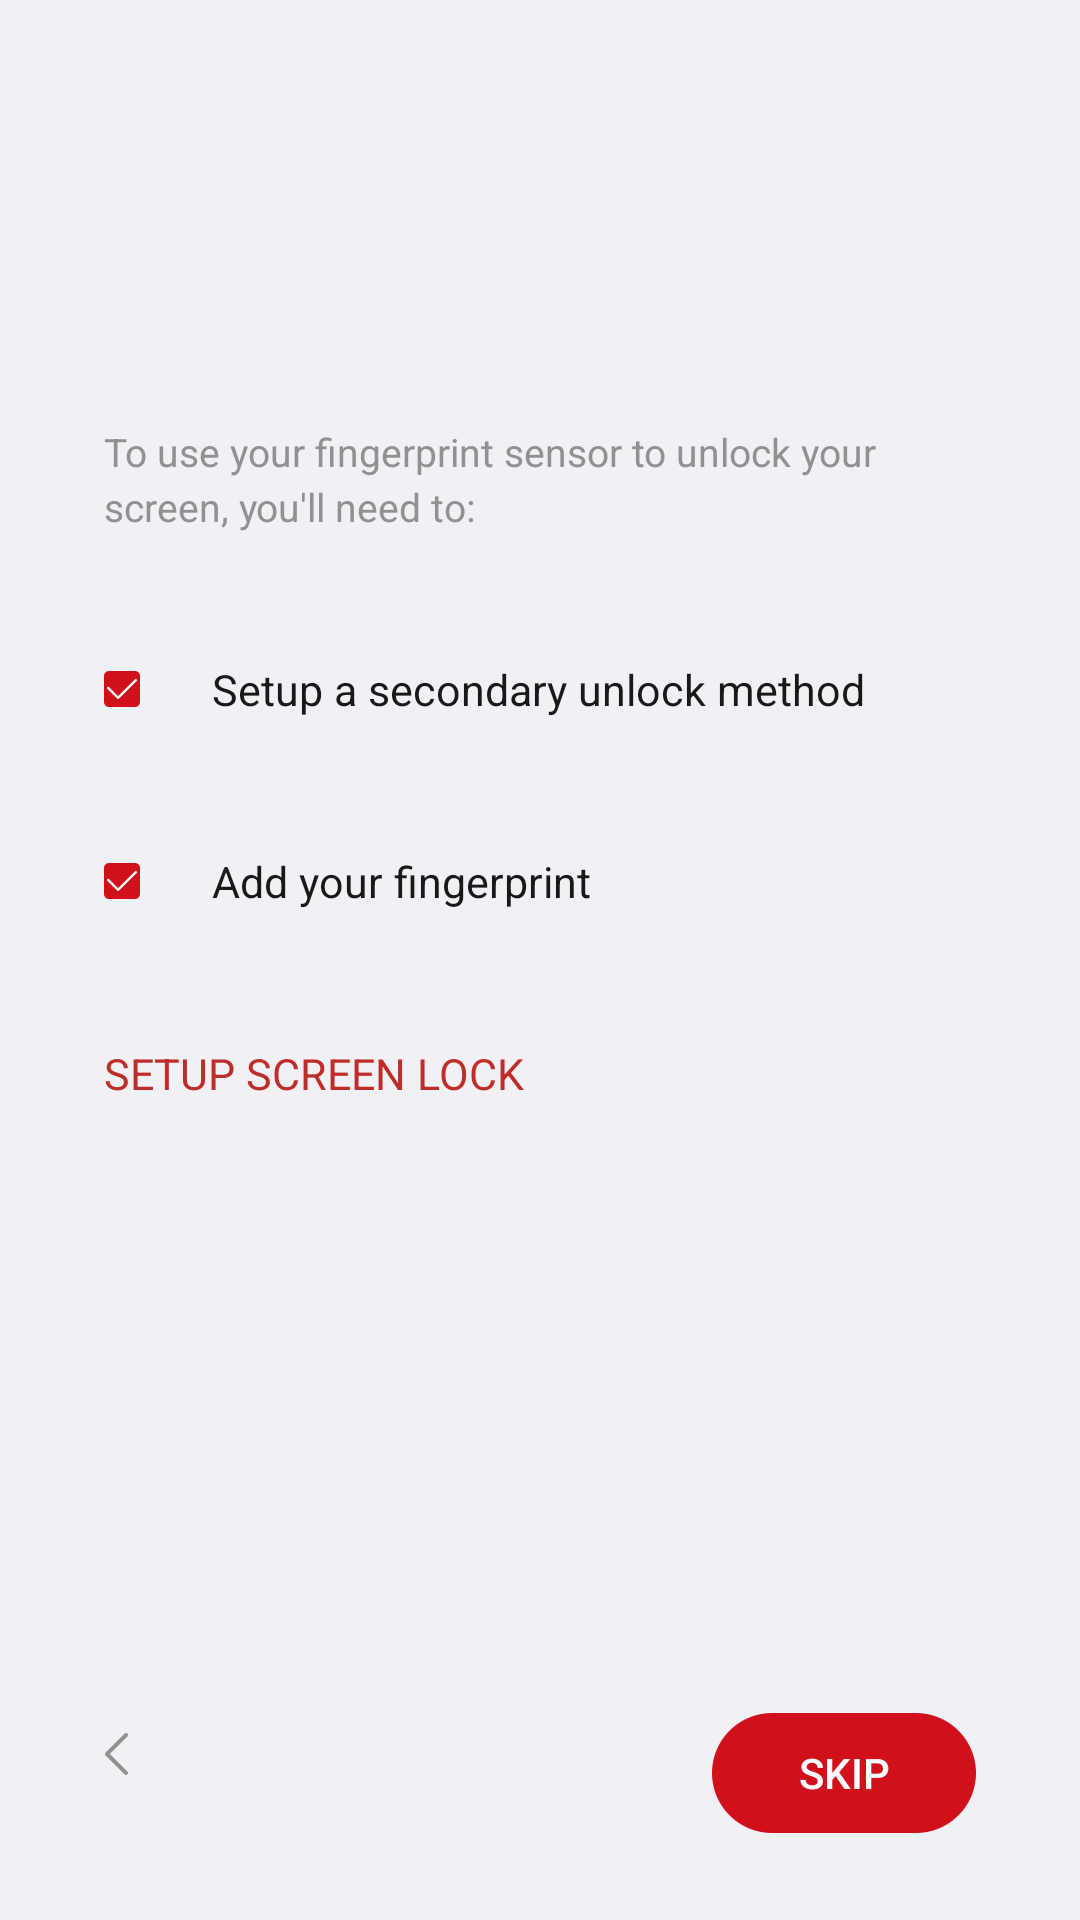

Layout XML and referenced resources for this Android screen:
<!-- AndroidManifest.xml: application theme Theme.Setup -->
<!-- res/layout/setup_fingerprint.xml -->
<?xml version="1.0" encoding="utf-8"?>
<LinearLayout xmlns:android="http://schemas.android.com/apk/res/android"
    android:orientation="vertical"
    android:layout_width="match_parent"
    android:layout_height="match_parent"
    android:background="@color/primary">

    <include layout="@layout/header_condensed" />

    <FrameLayout android:id="@+id/page"
        android:layout_width="match_parent"
        android:layout_height="0dp"
        android:layout_weight="1">

        <ScrollView android:layout_width="match_parent"
            android:layout_height="match_parent"
            android:fillViewport="true">

            <LinearLayout
                android:orientation="vertical"
                android:layout_width="match_parent"
                android:layout_height="wrap_content"
                style="@style/PageContent">

                <TextView
                    android:layout_width="match_parent"
                    android:layout_height="wrap_content"
                    style="@style/PageSummaryText"
                    android:textSize="13dp"
                    android:textColor="@color/text_color"
                    android:paddingLeft="@dimen/content_margin_left"
                    android:layout_marginBottom="@dimen/summary_margin_bottom"
                    android:paddingRight="@dimen/location_text_margin_right"
                    android:text="@string/fingerprint_setup_summary" />

                <TextView
                    android:layout_width="match_parent"
                    android:layout_height="wrap_content"
                    android:paddingLeft="@dimen/content_margin_left"
                    android:paddingRight="@dimen/location_text_margin_right"
                    android:drawableStart="@drawable/check_press"
                    android:drawablePadding="24dp"
                    android:minHeight="?android:attr/listPreferredItemHeight"
                    android:gravity="center_vertical"
                    android:textSize="14.3dp"
                    android:textColor="@color/title_color"
                    android:text="@string/fingerprint_setup_backup_lock_method"/>

                <TextView
                    android:layout_width="match_parent"
                    android:layout_height="wrap_content"
                    android:paddingLeft="@dimen/content_margin_left"
                    android:paddingRight="@dimen/location_text_margin_right"
                    android:minHeight="?android:attr/listPreferredItemHeight"
                    android:drawableStart="@drawable/check_press"
                    android:drawablePadding="24dp"
                    android:gravity="center_vertical"
                    android:textColor="@color/title_color"
                    android:textSize="14.3dp"
                    android:text="@string/fingerprint_setup_add_fingerprint"/>

                <TextView
                    android:id="@+id/setup_fingerprint"
                    android:layout_width="match_parent"
                    android:layout_height="wrap_content"
                    android:paddingLeft="@dimen/content_margin_left"
                    android:paddingRight="@dimen/location_text_margin_right"
                    android:gravity="center_vertical"
                    android:minHeight="?android:attr/listPreferredItemHeight"
                    android:textSize="14.3dp"
                    android:textAllCaps="true"
                    android:textColor="@color/red"
                    android:text="@string/fingerprint_setup_screen_lock_setup"/>

            </LinearLayout>
        </ScrollView>
    </FrameLayout>
    <LinearLayout
        android:paddingEnd="@dimen/content_margin_left"
        android:paddingStart="@dimen/content_margin_left"
        android:paddingBottom="@dimen/bottom_btn_margin"
        android:layout_width="match_parent"
        android:layout_height="wrap_content"
        android:gravity="bottom" >

        <Button
            android:id="@+id/view_unagree"
            android:layout_width="wrap_content"
            android:layout_height="@dimen/bottom_btn_height"
            android:background="@drawable/backup_btn"
            android:gravity="center"
            android:textColor="@color/white" />

        <View
            android:layout_width="0dp"
            android:layout_height="1dp"
            android:layout_weight="1" />


        <Button
            android:id="@+id/view_agree"
            android:layout_width="wrap_content"
            android:layout_height="@dimen/bottom_btn_height"
            android:background="@drawable/next_sec"
            android:gravity="center"
            android:textColor="@color/white"
            android:text="@string/skip" />

    </LinearLayout>
</LinearLayout>
<!-- res/layout/header_condensed.xml (included above) -->
<?xml version="1.0" encoding="utf-8"?>
<RelativeLayout xmlns:android="http://schemas.android.com/apk/res/android"
    android:id="@+id/header"
    android:layout_width="match_parent"
    android:layout_height="wrap_content"
    android:paddingTop="48dp"
    android:layout_marginStart="10dp"
    android:layout_marginEnd="10dp"
    android:orientation="vertical">

    <ImageView
        android:id="@+id/header_icon"
        android:layout_width="64dp"
        android:layout_height="wrap_content"
        android:paddingStart="8dp"
        android:paddingEnd="8dp"
        android:adjustViewBounds="true"
        android:scaleType="centerInside"
        android:visibility="gone"
        android:contentDescription="@null" />

    <TextView
        android:layout_width="match_parent"
        android:layout_height="wrap_content"
        android:layout_below="@id/header_icon"
        android:paddingStart="20dp"
        android:paddingEnd="8dp"
        android:layout_marginTop="23dp"
        android:typeface="monospace"
        android:gravity="center_vertical"
        android:maxLines="1"
        android:ellipsize="end"
        style="@style/PageTitle" />

</RelativeLayout>
<!-- resources referenced by this layout -->
<resources>
  <color name="primary">@color/page_background</color>
  <color name="red">#bf2d28</color>
  <color name="text_color">#919192</color>
  <color name="title_color">#191919</color>
  <color name="white">#ffffff</color>
  <dimen name="bottom_btn_height">40dp</dimen>
  <dimen name="bottom_btn_margin">29dp</dimen>
  <dimen name="content_margin_left">34.7dp</dimen>
  <dimen name="location_text_margin_right">30dp</dimen>
  <dimen name="summary_margin_bottom">20dp</dimen>
  <!-- drawable next_sec (drawable) -->
  <?xml version="1.0" encoding="utf-8"?>
  <selector xmlns:android="http://schemas.android.com/apk/res/android">
      <item android:drawable="@drawable/next_btn" android:state_pressed="true"/>
      <item android:drawable="@drawable/next_btn_press" android:state_pressed="false"/>
  </selector>
  <string name="fingerprint_setup_add_fingerprint">Add your fingerprint</string>
  <string name="fingerprint_setup_backup_lock_method">Setup a secondary unlock method</string>
  <string name="fingerprint_setup_screen_lock_setup">Setup screen lock</string>
  <string name="fingerprint_setup_summary">To use your fingerprint sensor to unlock your screen, you\'ll need to:</string>
  <string name="skip">Skip</string>
  <style name="PageContent">
          <item name="android:background">@color/page_background</item>
          <item name="android:paddingTop">@dimen/content_margin_top</item>
          <item name="android:paddingBottom">@dimen/content_padding_bottom</item>
      </style>
  <style name="PageSummaryText">
          <item name="android:id">@android:id/summary</item>
          <item name="android:textSize">12dp</item>
          <item name="android:textColor">@color/text_color</item>
          <item name="android:lineSpacingExtra">@dimen/setup_line_spacing</item>
      </style>
  <style name="PageTitle">
          <item name="android:id">@android:id/title</item>
          <item name="android:textSize">27sp</item>
          <item name="android:textColor">@color/title_color</item>
      </style>
  <style name="Theme.Setup" parent="@android:style/Theme.Material.Light">
          <item name="android:windowActionBar">false</item>
          <item name="android:windowNoTitle">true</item>
          <item name="android:windowIsTranslucent">true</item>
          <item name="android:windowBackground">@android:color/transparent</item>
          <item name="android:colorPrimary">@color/primary</item>
          <item name="android:colorPrimaryDark">@color/primary</item>
          <item name="android:colorAccent">@color/accent</item>
          <item name="android:textColorLink">@color/accent</item>
          <item name="android:statusBarColor">@android:color/transparent</item>
          <item name="android:windowAnimationStyle">@style/ActivityAnimations</item>
          <item name="android:windowLightStatusBar">true</item>
          <item name="localePickerStyle">@style/LocaleWidget.Material.LocalePicker</item>
      </style>
  <color name="page_background">#f1f0f5</color>
  <dimen name="content_margin_top">34.7dp</dimen>
  <dimen name="content_padding_bottom">15dp</dimen>
  <dimen name="setup_line_spacing">3sp</dimen>
  <color name="accent">#0288D1</color>
  <style name="LocaleWidget.Material.LocalePicker" parent="LocaleWidget.LocalePicker">
          <item name="solidColor">@android:color/transparent</item>
          <item name="selectionDivider">@drawable/divider</item>
          <item name="selectionDividerHeight">1dip</item>
          <item name="internalLayout">@layout/locale_picker</item>
          <item name="internalMinWidth">64dip</item>
          <item name="internalMaxHeight">180dip</item>
          <item name="virtualButtonPressedDrawable">@null</item>
      </style>
  <style name="LocaleWidget.LocalePicker">
          <item name="android:orientation">vertical</item>
          <item name="android:fadingEdge">vertical</item>
          <item name="android:fadingEdgeLength">50dip</item>
      </style>
</resources>
